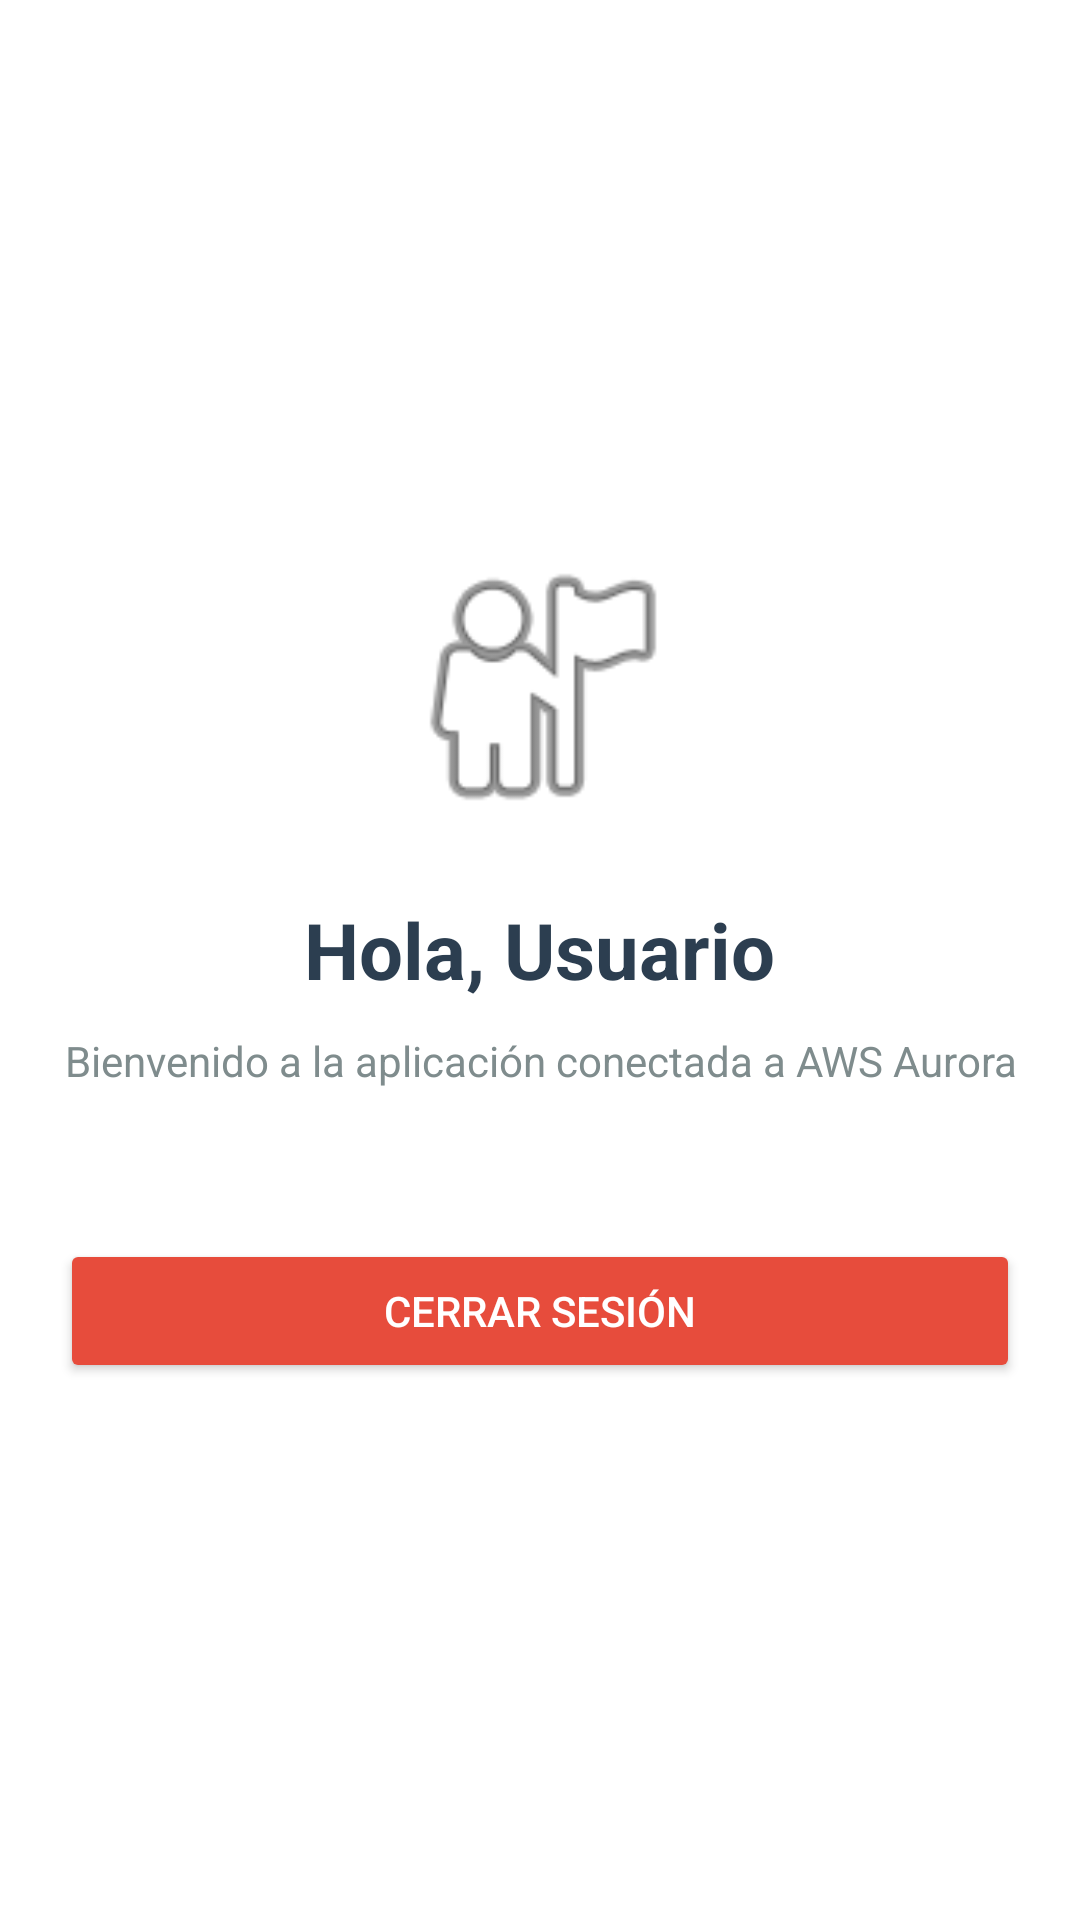

Layout XML and referenced resources for this Android screen:
<!-- AndroidManifest.xml: application theme Theme.AppCompat.Light.NoActionBar -->
<!-- res/layout/activity_home.xml -->
<?xml version="1.0" encoding="utf-8"?>
<LinearLayout xmlns:android="http://schemas.android.com/apk/res/android"
    android:layout_width="match_parent"
    android:layout_height="match_parent"
    android:orientation="vertical"
    android:gravity="center"
    android:padding="20dp"
    android:background="#FFFFFF">

    <ImageView
        android:layout_width="100dp"
        android:layout_height="100dp"
        android:src="@android:drawable/ic_menu_myplaces"
        android:layout_marginBottom="20dp"
        android:contentDescription="User Icon" />

    <TextView
        android:id="@+id/tvSaludo"
        android:layout_width="wrap_content"
        android:layout_height="wrap_content"
        android:text="Hola, Usuario"
        android:textSize="26sp"
        android:textStyle="bold"
        android:textColor="#2C3E50" />

    <TextView
        android:layout_width="wrap_content"
        android:layout_height="wrap_content"
        android:text="Bienvenido a la aplicación conectada a AWS Aurora"
        android:textSize="14sp"
        android:textColor="#7F8C8D"
        android:layout_marginTop="10dp"
        android:textAlignment="center" />

    <Button
        android:id="@+id/btnCerrarSesion"
        android:layout_width="match_parent"
        android:layout_height="wrap_content"
        android:text="CERRAR SESIÓN"
        android:backgroundTint="#E74C3C"
        android:textColor="#FFFFFF"
        android:layout_marginTop="50dp" />

</LinearLayout>
<!-- resources referenced by this layout -->
<resources>

</resources>
